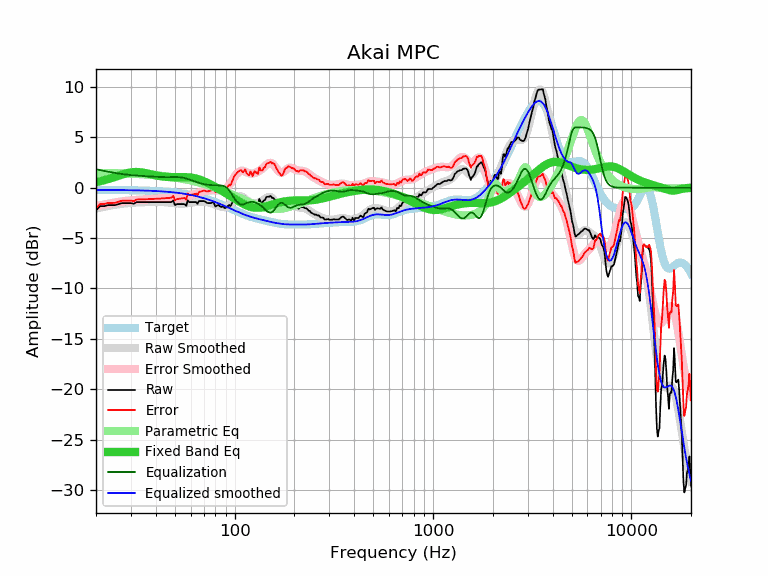

Data behind this chart, as committed beside it:
frequency, raw, error, smoothed, error_smoothed, equalization, parametric_eq, equalized_raw, equalized_smoothed, target
20, -2.25, -2.03, -2.05, -1.83, 1.83, 0.56, -0.41, -0.22, -0.22
21, -1.83, -1.61, -1.97, -1.75, 1.75, 0.65, -0.08, -0.22, -0.22
22, -1.83, -1.61, -1.89, -1.67, 1.67, 0.74, -0.16, -0.22, -0.22
23, -1.73, -1.51, -1.82, -1.59, 1.59, 0.85, -0.14, -0.22, -0.22
24, -1.73, -1.50, -1.75, -1.53, 1.53, 0.96, -0.20, -0.23, -0.23
25, -1.73, -1.50, -1.69, -1.46, 1.46, 1.08, -0.26, -0.23, -0.23
26, -1.63, -1.40, -1.64, -1.41, 1.41, 1.19, -0.22, -0.23, -0.23
27, -1.53, -1.29, -1.60, -1.36, 1.36, 1.30, -0.17, -0.23, -0.24
28, -1.53, -1.29, -1.56, -1.32, 1.32, 1.39, -0.21, -0.24, -0.24
29, -1.53, -1.29, -1.53, -1.28, 1.28, 1.47, -0.25, -0.24, -0.24
30, -1.53, -1.28, -1.50, -1.25, 1.25, 1.52, -0.28, -0.25, -0.25
31, -1.59, -1.34, -1.48, -1.23, 1.23, 1.55, -0.36, -0.25, -0.25
32, -1.43, -1.17, -1.46, -1.21, 1.21, 1.56, -0.22, -0.26, -0.26
33, -1.43, -1.16, -1.45, -1.19, 1.19, 1.55, -0.24, -0.27, -0.27
34, -1.43, -1.16, -1.44, -1.17, 1.17, 1.52, -0.26, -0.27, -0.27
35, -1.43, -1.15, -1.43, -1.15, 1.15, 1.48, -0.28, -0.28, -0.28
36, -1.43, -1.14, -1.43, -1.14, 1.14, 1.43, -0.29, -0.29, -0.29
37, -1.43, -1.13, -1.42, -1.12, 1.12, 1.38, -0.30, -0.30, -0.30
38, -1.43, -1.12, -1.42, -1.11, 1.11, 1.32, -0.32, -0.31, -0.31
39, -1.43, -1.11, -1.41, -1.10, 1.10, 1.28, -0.33, -0.32, -0.32
40, -1.43, -1.10, -1.41, -1.08, 1.08, 1.23, -0.34, -0.33, -0.33
41, -1.43, -1.09, -1.41, -1.07, 1.07, 1.19, -0.36, -0.34, -0.34
42, -1.43, -1.08, -1.42, -1.06, 1.06, 1.15, -0.37, -0.35, -0.35
43, -1.43, -1.07, -1.42, -1.06, 1.06, 1.12, -0.37, -0.36, -0.36
44, -1.43, -1.05, -1.43, -1.05, 1.05, 1.10, -0.38, -0.38, -0.38
45, -1.43, -1.04, -1.44, -1.05, 1.05, 1.08, -0.38, -0.39, -0.39
46, -1.43, -1.02, -1.46, -1.05, 1.05, 1.06, -0.38, -0.41, -0.41
47, -1.43, -1.01, -1.48, -1.05, 1.05, 1.05, -0.37, -0.42, -0.42
48, -1.43, -0.99, -1.50, -1.06, 1.06, 1.05, -0.37, -0.44, -0.44
49, -1.26, -0.80, -1.52, -1.06, 1.06, 1.04, -0.20, -0.46, -0.46
50, -1.73, -1.25, -1.54, -1.06, 1.06, 1.04, -0.67, -0.48, -0.48
51, -1.63, -1.13, -1.56, -1.06, 1.06, 1.04, -0.57, -0.50, -0.50
52, -1.63, -1.11, -1.57, -1.05, 1.05, 1.05, -0.57, -0.52, -0.52
53, -1.63, -1.09, -1.58, -1.04, 1.04, 1.05, -0.59, -0.54, -0.54
54, -1.63, -1.07, -1.58, -1.02, 1.02, 1.05, -0.61, -0.56, -0.56
55, -1.63, -1.04, -1.58, -0.99, 0.99, 1.05, -0.64, -0.59, -0.59
56, -1.63, -1.02, -1.57, -0.96, 0.96, 1.05, -0.67, -0.61, -0.61
57, -1.81, -1.17, -1.55, -0.92, 0.92, 1.04, -0.89, -0.64, -0.64
58, -1.25, -0.59, -1.53, -0.87, 0.87, 1.04, -0.38, -0.66, -0.66
59, -1.43, -0.74, -1.51, -0.82, 0.82, 1.03, -0.61, -0.69, -0.69
60, -1.43, -0.71, -1.49, -0.77, 0.77, 1.01, -0.66, -0.72, -0.72
61, -1.43, -0.68, -1.46, -0.72, 0.72, 0.99, -0.71, -0.75, -0.75
62, -1.43, -0.65, -1.44, -0.67, 0.67, 0.97, -0.76, -0.78, -0.78
63, -1.43, -0.62, -1.42, -0.61, 0.61, 0.94, -0.81, -0.81, -0.81
64, -1.43, -0.59, -1.40, -0.57, 0.57, 0.91, -0.86, -0.84, -0.84
65, -1.61, -0.74, -1.39, -0.52, 0.52, 0.87, -1.09, -0.87, -0.87
66, -1.33, -0.43, -1.38, -0.48, 0.48, 0.83, -0.85, -0.90, -0.90
67, -1.33, -0.39, -1.38, -0.44, 0.44, 0.79, -0.89, -0.94, -0.94
68, -1.33, -0.36, -1.38, -0.41, 0.41, 0.74, -0.92, -0.97, -0.97
69, -1.33, -0.32, -1.38, -0.38, 0.38, 0.69, -0.95, -1.01, -1.01
70, -1.33, -0.29, -1.39, -0.35, 0.35, 0.64, -0.98, -1.04, -1.04
71, -1.38, -0.30, -1.41, -0.33, 0.33, 0.59, -1.05, -1.08, -1.08
72, -1.47, -0.35, -1.42, -0.31, 0.31, 0.53, -1.16, -1.12, -1.12
73, -1.53, -0.37, -1.45, -0.29, 0.29, 0.47, -1.24, -1.15, -1.15
74, -1.53, -0.34, -1.47, -0.28, 0.28, 0.42, -1.25, -1.19, -1.19
75, -1.53, -0.30, -1.50, -0.27, 0.27, 0.36, -1.26, -1.23, -1.23
76, -1.53, -0.26, -1.53, -0.26, 0.26, 0.30, -1.27, -1.27, -1.27
77, -1.48, -0.17, -1.57, -0.25, 0.25, 0.24, -1.22, -1.31, -1.31
78, -1.38, -0.03, -1.60, -0.25, 0.25, 0.18, -1.13, -1.35, -1.35
79, -1.63, -0.24, -1.64, -0.25, 0.25, 0.12, -1.38, -1.39, -1.39
... 553 more rows
